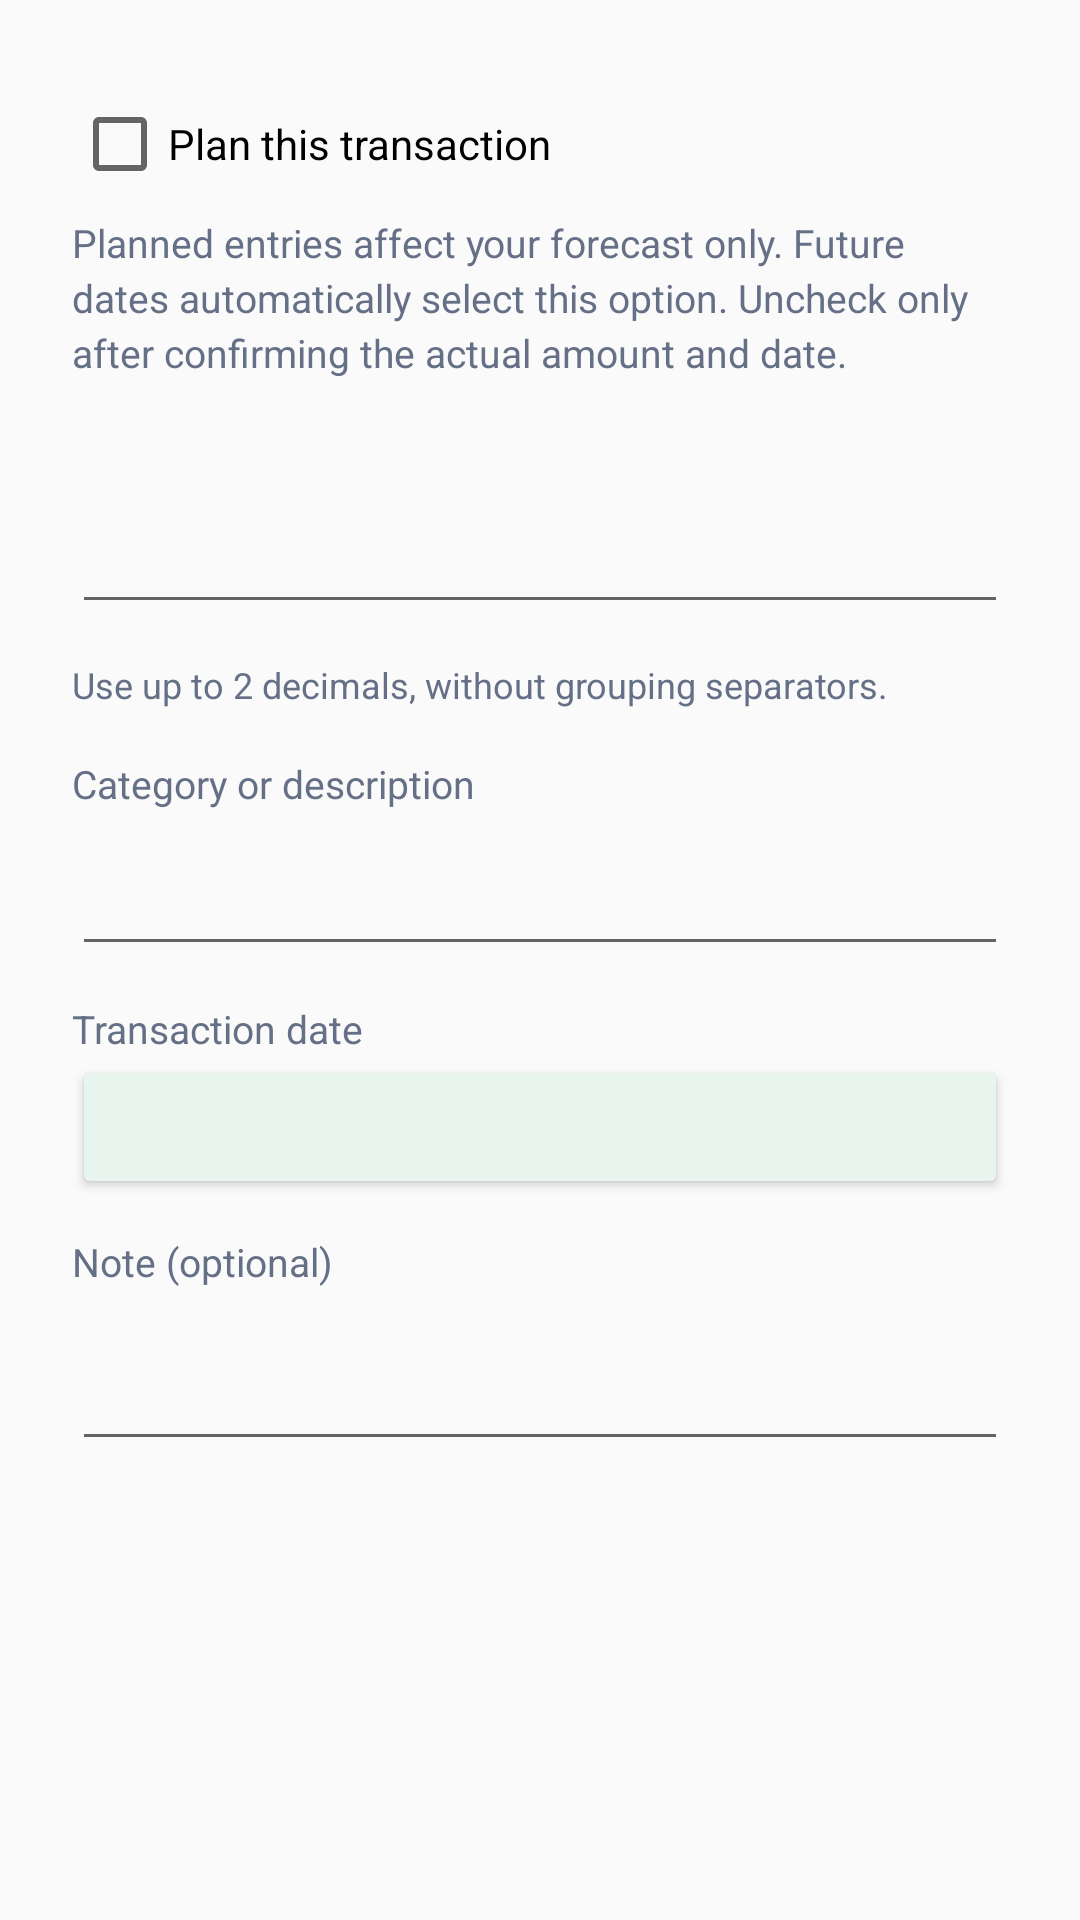

Android layout source for this screen:
<!-- AndroidManifest.xml: application theme Theme.Stride -->
<!-- res/layout/dialog_allowance_entry.xml -->
<ScrollView xmlns:android="http://schemas.android.com/apk/res/android" android:layout_width="match_parent" android:layout_height="wrap_content" android:fillViewport="true">
    <LinearLayout android:layout_width="match_parent" android:layout_height="wrap_content" android:orientation="vertical" android:padding="24dp">
        <CheckBox android:id="@+id/planned" android:layout_width="match_parent" android:layout_height="wrap_content" android:minHeight="48dp" android:text="@string/allowance_plan_entry" />
        <TextView android:id="@+id/status_hint" style="@style/AllowanceBody" android:text="@string/allowance_plan_hint" android:layout_marginBottom="12dp" />
        <TextView android:id="@+id/amount_label" style="@style/AllowanceBody" android:labelFor="@id/amount_input" />
        <EditText android:id="@+id/amount_input" style="@style/AllowanceInput" android:inputType="numberDecimal" android:maxLength="16" android:singleLine="true" />
        <TextView style="@style/AllowanceBody" android:text="@string/allowance_amount_hint" android:textSize="12sp" />
        <TextView style="@style/AllowanceBody" android:text="@string/allowance_category" android:labelFor="@id/category_input" android:layout_marginTop="16dp" />
        <EditText android:id="@+id/category_input" style="@style/AllowanceInput" android:inputType="textCapSentences" android:maxLength="60" android:singleLine="true" />
        <TextView style="@style/AllowanceBody" android:text="@string/allowance_date" android:labelFor="@id/date_button" />
        <Button android:id="@+id/date_button" style="@style/AllowanceButton" />
        <TextView style="@style/AllowanceBody" android:text="@string/allowance_note" android:labelFor="@id/note_input" android:layout_marginTop="12dp" />
        <EditText android:id="@+id/note_input" style="@style/AllowanceInput" android:inputType="textMultiLine|textCapSentences" android:maxLength="280" android:minLines="2" android:gravity="top" />
        <TextView android:id="@+id/error" style="@style/AllowanceBody" android:textColor="@color/allowance_expense" android:accessibilityLiveRegion="polite" android:visibility="gone" />
    </LinearLayout>
</ScrollView>
<!-- resources referenced by this layout -->
<resources>
  <color name="allowance_expense">#A83C4F</color>
  <string name="allowance_amount_hint">Use up to 2 decimals, without grouping separators.</string>
  <string name="allowance_category">Category or description</string>
  <string name="allowance_date">Transaction date</string>
  <string name="allowance_note">Note (optional)</string>
  <string name="allowance_plan_entry">Plan this transaction</string>
  <string name="allowance_plan_hint">Planned entries affect your forecast only. Future dates automatically select this option. Uncheck only after confirming the actual amount and date.</string>
  <style name="AllowanceBody">
          <item name="android:layout_width">match_parent</item><item name="android:layout_height">wrap_content</item>
          <item name="android:textColor">@color/workspace_secondary</item><item name="android:textSize">13sp</item>
          <item name="android:lineSpacingExtra">3dp</item>
      </style>
  <style name="AllowanceButton" parent="@android:style/Widget.Material.Button">
          <item name="android:layout_width">match_parent</item><item name="android:layout_height">wrap_content</item>
          <item name="android:minHeight">48dp</item><item name="android:textAllCaps">false</item>
          <item name="android:textSize">14sp</item><item name="android:textColor">@color/allowance_accent</item>
          <item name="android:backgroundTint">@color/allowance_soft</item>
      </style>
  <style name="AllowanceInput" parent="@android:style/Widget.Material.EditText">
          <item name="android:layout_width">match_parent</item><item name="android:layout_height">wrap_content</item>
          <item name="android:minHeight">52dp</item><item name="android:textSize">16sp</item>
          <item name="android:textColor">@color/workspace_ink</item><item name="android:layout_marginBottom">12dp</item>
      </style>
  <style name="Theme.Stride" parent="android:style/Theme.Material.Light.NoActionBar">
          <item name="android:fontFamily">sans-serif</item>
          <item name="android:colorAccent">@color/stride_primary</item>
          <item name="android:navigationBarColor">@color/stride_primary</item>
          <item name="android:windowLightStatusBar">false</item>
          <item name="android:statusBarColor">@color/stride_primary</item>
      </style>
  <color name="workspace_secondary">#657087</color>
  <color name="allowance_accent">#17785E</color>
  <color name="allowance_soft">#E8F4EE</color>
  <color name="workspace_ink">#202438</color>
  <color name="stride_primary">#4F46E5</color>
</resources>
